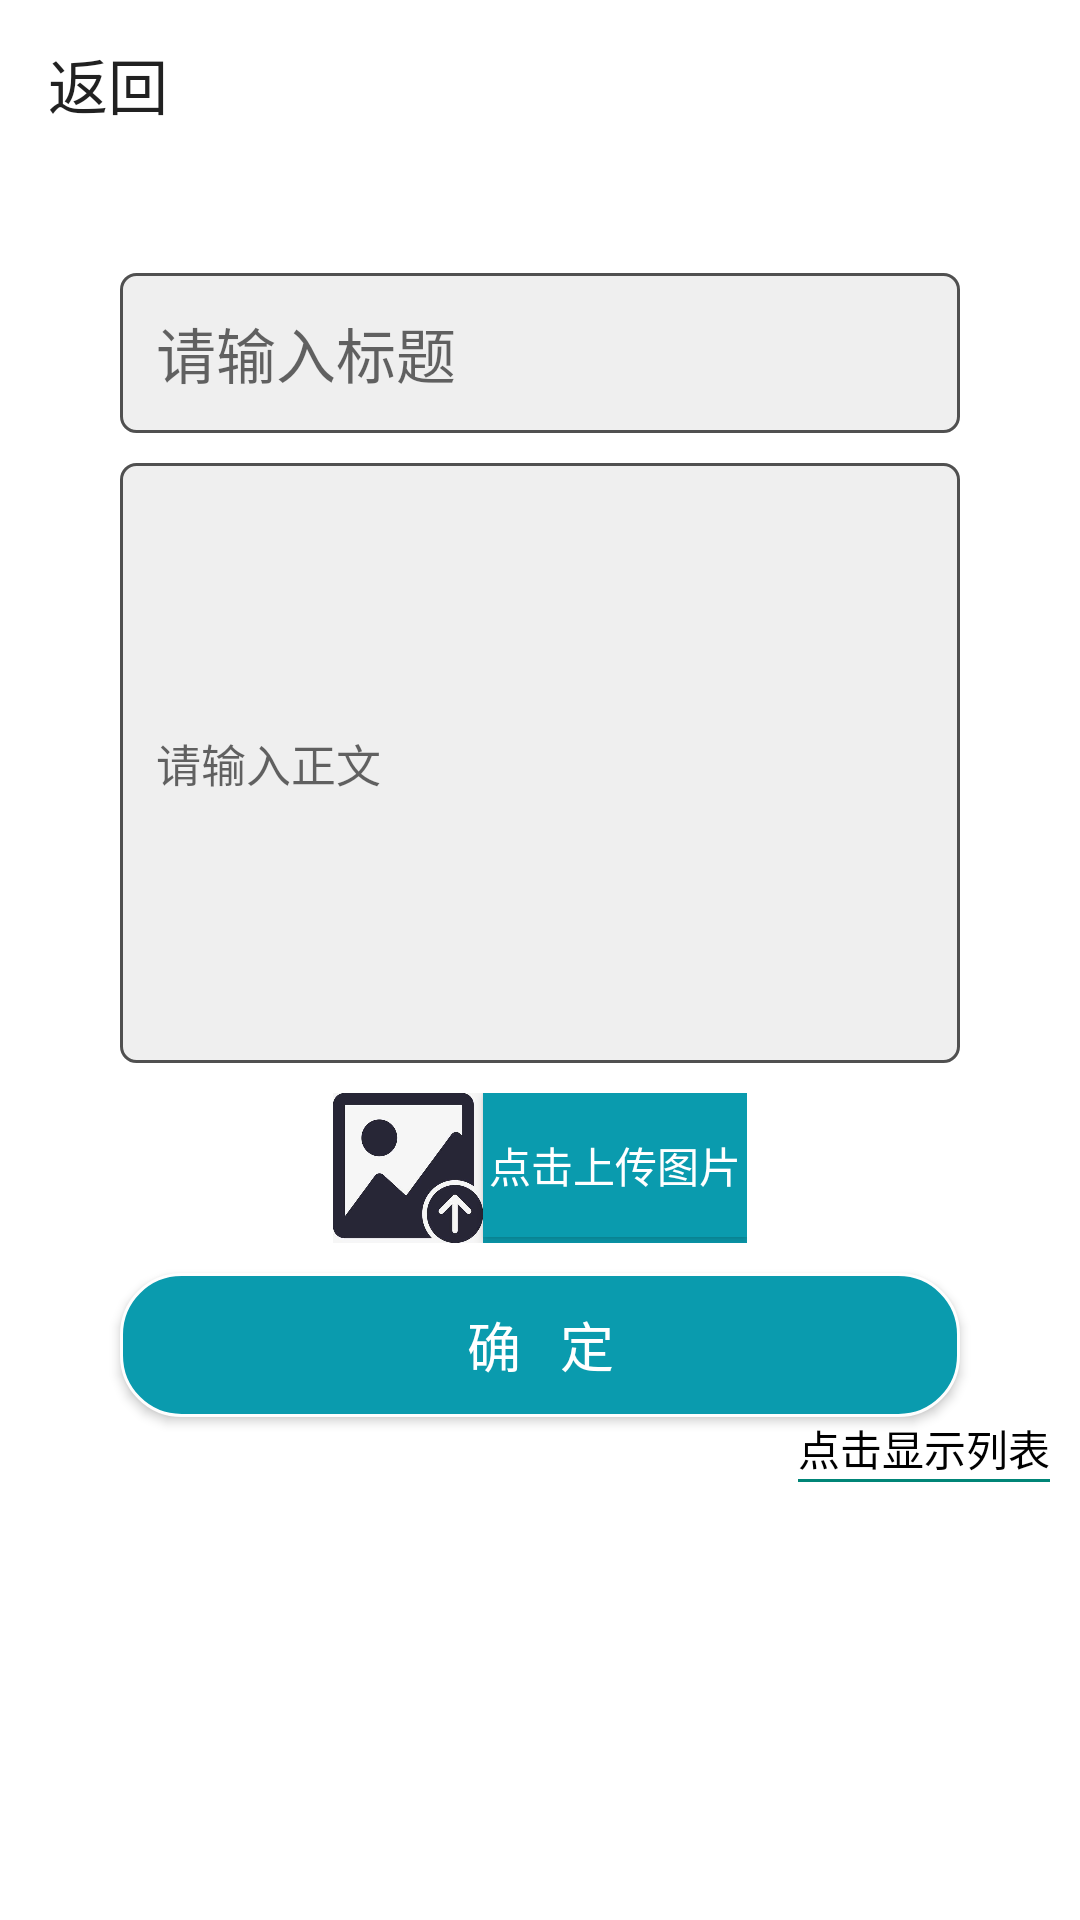

Write the Android layout XML for this screen, with the resource values it uses.
<!-- AndroidManifest.xml: application theme AppTheme -->
<!-- res/layout/activity_for_repair.xml -->
<?xml version="1.0" encoding="utf-8"?>
<androidx.constraintlayout.widget.ConstraintLayout xmlns:android="http://schemas.android.com/apk/res/android"
    xmlns:app="http://schemas.android.com/apk/res-auto"
    xmlns:tools="http://schemas.android.com/tools"
    android:layout_width="match_parent"
    android:layout_height="match_parent"
    android:layout_marginTop="20dp"
    tools:context=".ActivityForRepair">

    <LinearLayout
        android:layout_width="match_parent"
        android:layout_height="match_parent"
        android:orientation="vertical">
        <androidx.appcompat.widget.Toolbar
            android:layout_marginBottom="35dp"
            android:layout_width="wrap_content"
            android:layout_height="?attr/actionBarSize"
            app:navigationIcon="@drawable/ic_baseline_arrow_back_24"
            android:id="@+id/button_for_repair_back"
            app:title="返回" />
        <EditText
            android:id="@+id/for_repair_et_title"
            android:layout_width="match_parent"
            android:layout_height="wrap_content"
            android:background="@drawable/edit_background"
            android:layout_marginLeft="40dp"
            android:layout_marginRight="40dp"
            android:textSize="20dp"
            android:padding="12dp"
            android:hint="请输入标题">
        </EditText>

        <EditText
            android:id="@+id/for_repair_et_content"
            android:layout_width="match_parent"
            android:layout_height="200dp"
            android:layout_marginTop="10dp"
            android:layout_marginLeft="40dp"
            android:layout_marginRight="40dp"
            android:background="@drawable/edit_background"
            android:textSize="15dp"
            android:padding="12dp"
            android:hint="请输入正文">
        </EditText>

        <RelativeLayout
            android:layout_width="wrap_content"
            android:layout_height="wrap_content"
            android:background="@color/lightblue"
            android:layout_marginTop="10dp"
            android:orientation="horizontal"
            android:layout_gravity="center">
            <ImageView
                android:id="@+id/for_repair_im_up_img"
                android:layout_width="50dip"
                android:layout_height="50dip"
                android:background="@drawable/upimg" />
            <Button
                android:id="@+id/for_repair_bt_up_img"
                android:layout_width="wrap_content"
                android:layout_height="wrap_content"
                android:textColor="@color/white"
                android:text="点击上传图片"
                android:layout_toRightOf="@+id/for_repair_im_up_img"
                android:background="@color/lightblue"/>
        </RelativeLayout>

        <Button
            android:id="@+id/for_repair_bt_yes"
            android:layout_width="match_parent"
            android:layout_height="wrap_content"
            android:layout_marginTop="10dp"
            android:layout_marginLeft="40dp"
            android:layout_marginRight="40dp"
            android:background="@drawable/translucent_button"
            android:padding="6dp"
            android:text="确   定"
            android:textColor="@color/white"
            android:textSize="18dp">
        </Button>

        <RelativeLayout
            android:layout_width="match_parent"
            android:layout_height="wrap_content">
            <TextView
                android:id="@+id/for_repair_tv_tolist"
                android:layout_width="wrap_content"
                android:layout_height="wrap_content"
                android:text="点击显示列表"
                android:layout_alignParentRight="true"
                android:layout_marginRight="10dp"
                android:textColor="@color/black">
            </TextView>
            <View
                android:layout_width="wrap_content"
                android:layout_height="1dp"
                android:layout_below="@+id/for_repair_tv_tolist"
                android:layout_alignLeft="@+id/for_repair_tv_tolist"
                android:layout_alignRight="@+id/for_repair_tv_tolist"
                android:background="#008577" />
        </RelativeLayout>
    </LinearLayout>
</androidx.constraintlayout.widget.ConstraintLayout>
<!-- resources referenced by this layout -->
<resources>
  <color name="black">#FF000000</color>
  <color name="lightblue">#0A9BAE</color>
  <color name="white">#FFFFFFFF</color>
  <!-- drawable edit_background (drawable) -->
  <?xml version="1.0" encoding="utf-8"?>
  <layer-list xmlns:android="http://schemas.android.com/apk/res/android">
      <item>
          <shape
              android:shape="rectangle">
              <solid android:color="#efefef"/>
              <corners android:radius="5dp"/>
              <stroke
                  android:width="1dp"
                  android:color="#505050"/>
          </shape>
      </item>
  </layer-list>
  <!-- drawable translucent_button (drawable) -->
  <?xml version="1.0" encoding="utf-8"?>
  <shape xmlns:android="http://schemas.android.com/apk/res/android">
      <solid android:color="@color/lightblue" />
      <stroke android:width="1dip" android:color="#fefefe" />
      <corners android:radius="20dp"/>
      <padding android:bottom="10dp"
          android:left="10dp"
          android:right="10dp"
          android:top="10dp"/>
  
  </shape>
  <!-- drawable upimg: png bitmap (drawable-v24, 13955 bytes) -->
  <style name="AppTheme" parent="Theme.AppCompat.DayNight">
          <item name="colorPrimary">@color/colorPrimary</item>
          <item name="colorPrimaryDark">@color/colorPrimaryDark</item>
          <item name="colorAccent">@color/colorAccent</item>
      </style>
  <color name="colorPrimary">#FD3657</color>
  <color name="colorPrimaryDark">#322829</color>
  <color name="colorAccent">#FD3657</color>
</resources>
